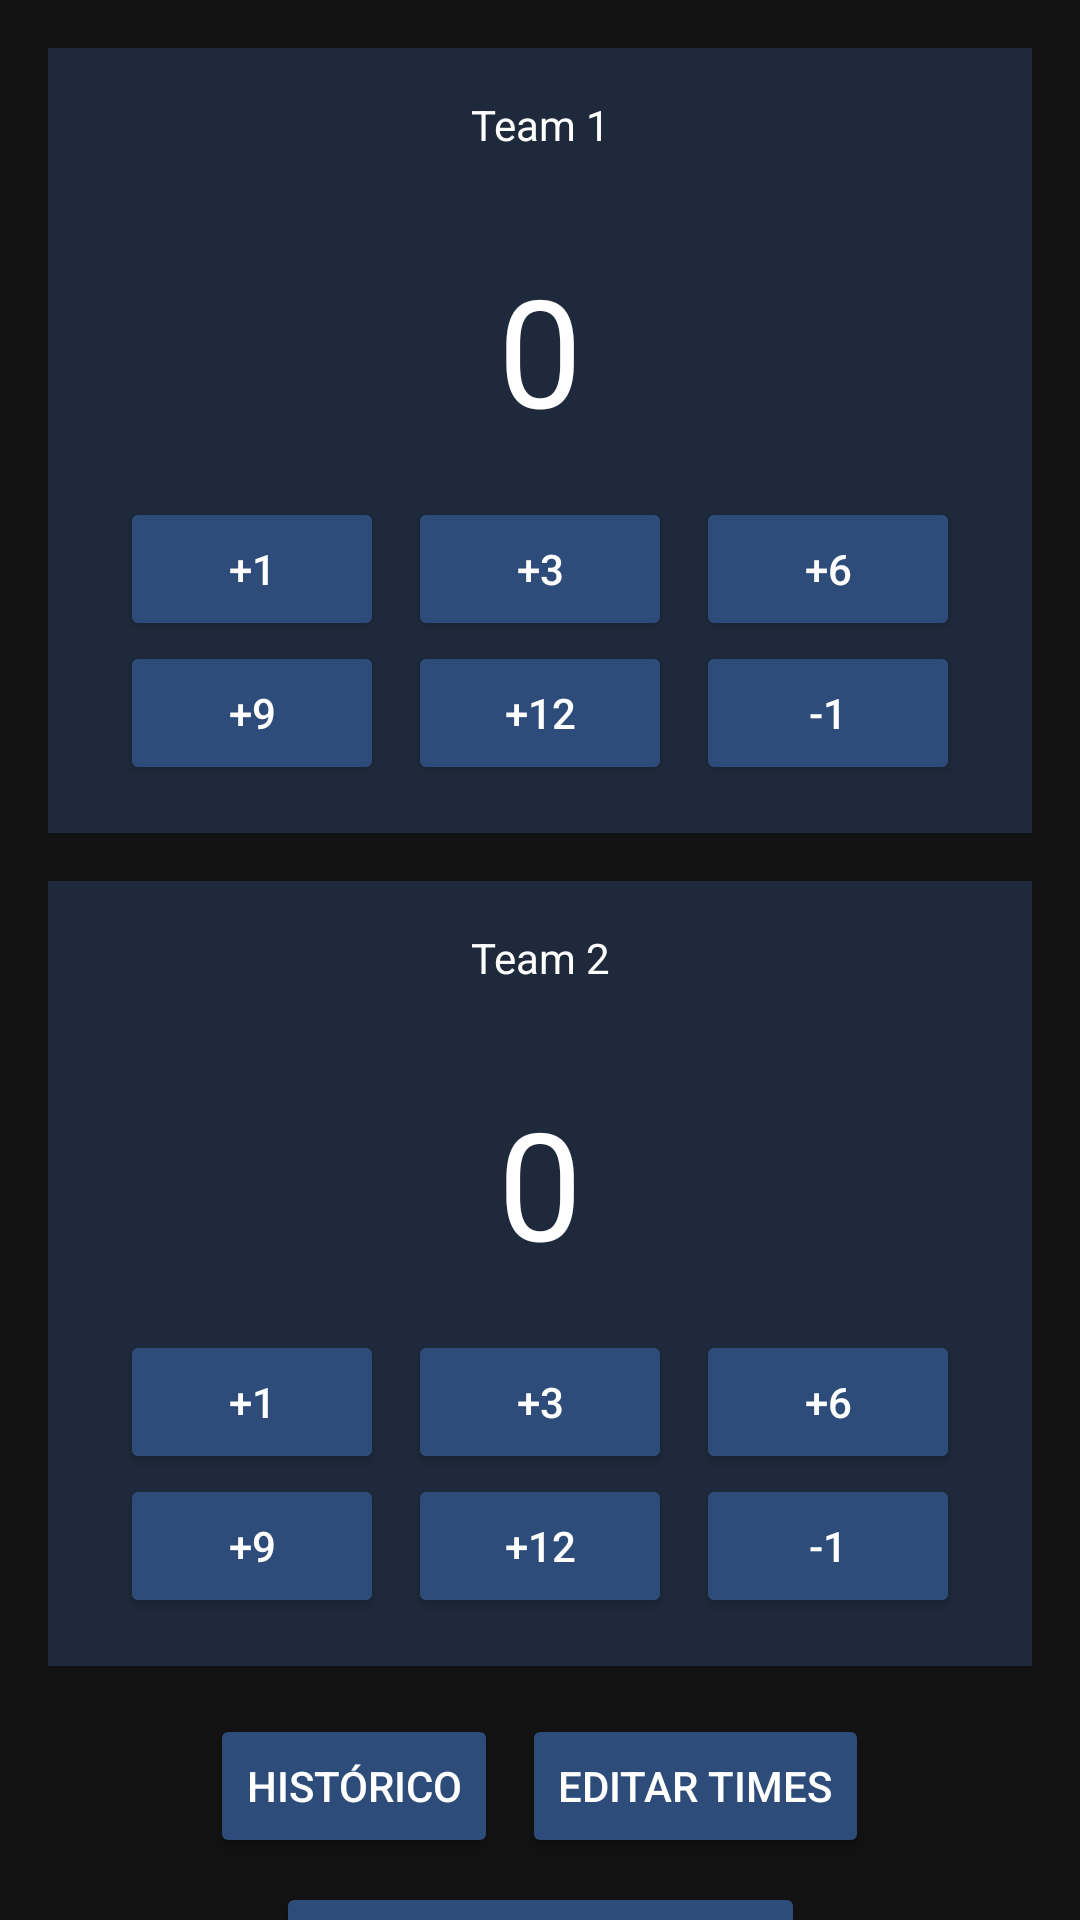

Android layout source for this screen:
<!-- AndroidManifest.xml: application theme Theme.TrucoMarker -->
<!-- res/layout/activity_main.xml -->
<?xml version="1.0" encoding="utf-8"?>
<androidx.constraintlayout.widget.ConstraintLayout xmlns:android="http://schemas.android.com/apk/res/android"
  xmlns:app="http://schemas.android.com/apk/res-auto"
  xmlns:tools="http://schemas.android.com/tools"
  android:id="@+id/main"
  android:layout_width="match_parent"
  android:layout_height="match_parent"
  android:background="@color/gray"
  tools:context=".MainActivity">

  <LinearLayout
    android:id="@+id/linearLayout2"
    android:layout_width="0dp"
    android:layout_height="wrap_content"
    android:layout_margin="16dp"
    android:background="@color/darkBlue"
    android:orientation="vertical"
    android:padding="16dp"
    app:layout_constraintEnd_toEndOf="parent"
    app:layout_constraintStart_toStartOf="parent"
    app:layout_constraintTop_toTopOf="parent">

    <TextView
      android:id="@+id/tvNameTeam1"
      android:layout_width="match_parent"
      android:layout_height="wrap_content"
      android:paddingBottom="16dp"
      android:text="Team 1"
      android:textAlignment="center"
      android:textColor="@color/white" />

    <TextView
      android:id="@+id/tvScoreTeam1"
      android:layout_width="match_parent"
      android:layout_height="wrap_content"
      android:paddingVertical="16dp"
      android:text="0"
      android:textAlignment="center"
      android:textColor="@color/white"
      android:textSize="50dp" />

    <LinearLayout
      android:layout_width="wrap_content"
      android:layout_height="wrap_content"
      android:layout_gravity="center"
      android:orientation="horizontal">

      <Button
        android:id="@+id/btTeam1Add1"
        android:layout_width="wrap_content"
        android:layout_height="wrap_content"
        android:backgroundTint="@color/blueSecondary"
        android:text="+1"
        android:textColor="@color/white"
        app:iconPadding="18dp" />

      <Button
        android:id="@+id/btTeam1Add3"
        android:layout_width="wrap_content"
        android:layout_height="wrap_content"
        android:layout_marginHorizontal="8dp"
        android:backgroundTint="@color/blueSecondary"
        android:text="+3"
        android:textColor="@color/white"
        app:iconPadding="18dp" />

      <Button
        android:id="@+id/btTeam1Add6"
        android:layout_width="wrap_content"
        android:layout_height="wrap_content"
        android:backgroundTint="@color/blueSecondary"
        android:text="+6"
        android:textColor="@color/white"
        app:iconPadding="18dp" />

    </LinearLayout>

    <LinearLayout
      android:layout_width="wrap_content"
      android:layout_height="wrap_content"
      android:layout_gravity="center"
      android:orientation="horizontal">

      <Button
        android:id="@+id/btTeam1Add9"
        android:layout_width="wrap_content"
        android:layout_height="wrap_content"
        android:backgroundTint="@color/blueSecondary"
        android:text="+9"
        android:textColor="@color/white"
        app:iconPadding="18dp" />

      <Button
        android:id="@+id/btTeam1Add12"
        android:layout_width="wrap_content"
        android:layout_height="wrap_content"
        android:layout_marginHorizontal="8dp"
        android:backgroundTint="@color/blueSecondary"
        android:text="+12"
        android:textColor="@color/white"
        app:iconPadding="18dp" />

      <Button
        android:id="@+id/btTeam1Subtract"
        android:layout_width="wrap_content"
        android:layout_height="wrap_content"
        android:backgroundTint="@color/blueSecondary"
        android:text="-1"
        android:textColor="@color/white"
        app:iconPadding="18dp" />

    </LinearLayout>
  </LinearLayout>

  <LinearLayout
    android:id="@+id/linearLayout3"
    android:layout_width="0dp"
    android:layout_height="wrap_content"
    android:layout_margin="16dp"
    android:background="#1E293B"
    android:orientation="vertical"
    android:padding="16dp"
    app:layout_constraintEnd_toEndOf="parent"
    app:layout_constraintStart_toStartOf="parent"
    app:layout_constraintTop_toBottomOf="@+id/linearLayout2">

    <TextView
      android:id="@+id/tvNameTeam2"
      android:layout_width="match_parent"
      android:layout_height="wrap_content"
      android:paddingBottom="16dp"
      android:text="Team 2"
      android:textAlignment="center"
      android:textColor="@color/white" />

    <TextView
      android:id="@+id/tvScoreTeam2"
      android:layout_width="match_parent"
      android:layout_height="wrap_content"
      android:paddingVertical="16dp"
      android:text="0"
      android:textAlignment="center"
      android:textColor="@color/white"
      android:textSize="50dp" />

    <LinearLayout
      android:layout_width="wrap_content"
      android:layout_height="wrap_content"
      android:layout_gravity="center"
      android:orientation="horizontal">

      <Button
        android:id="@+id/btTeam2Add1"
        android:layout_width="wrap_content"
        android:layout_height="wrap_content"
        android:backgroundTint="@color/blueSecondary"
        android:text="+1"
        android:textColor="@color/white"
        app:iconPadding="18dp" />

      <Button
        android:id="@+id/btTeam2Add3"
        android:layout_width="wrap_content"
        android:layout_height="wrap_content"
        android:layout_marginHorizontal="8dp"
        android:backgroundTint="@color/blueSecondary"
        android:text="+3"
        android:textColor="@color/white"
        app:iconPadding="18dp" />

      <Button
        android:id="@+id/btTeam2Add6"
        android:layout_width="wrap_content"
        android:layout_height="wrap_content"
        android:backgroundTint="@color/blueSecondary"
        android:text="+6"
        android:textColor="@color/white"
        app:iconPadding="18dp" />

    </LinearLayout>

    <LinearLayout
      android:layout_width="wrap_content"
      android:layout_height="wrap_content"
      android:layout_gravity="center"
      android:orientation="horizontal">

      <Button
        android:id="@+id/btTeam2Add9"
        android:layout_width="wrap_content"
        android:layout_height="wrap_content"
        android:backgroundTint="@color/blueSecondary"
        android:text="+9"
        android:textColor="@color/white"
        app:iconPadding="18dp" />

      <Button
        android:id="@+id/btTeam2Add12"
        android:layout_width="wrap_content"
        android:layout_height="wrap_content"
        android:layout_marginHorizontal="8dp"
        android:backgroundTint="@color/blueSecondary"
        android:text="+12"
        android:textColor="@color/white"
        app:iconPadding="18dp" />

      <Button
        android:id="@+id/btTeam2Subtract"
        android:layout_width="wrap_content"
        android:layout_height="wrap_content"
        android:backgroundTint="@color/blueSecondary"
        android:text="-1"
        android:textColor="@color/white"
        app:iconPadding="18dp" />

    </LinearLayout>
  </LinearLayout>

  <LinearLayout
    android:id="@+id/llTopButtons"
    android:layout_width="0dp"
    android:layout_height="wrap_content"
    android:layout_margin="16dp"
    android:gravity="center"
    android:orientation="horizontal"
    app:layout_constraintEnd_toEndOf="parent"
    app:layout_constraintStart_toStartOf="parent"
    app:layout_constraintTop_toBottomOf="@id/linearLayout3">

    <Button
      android:id="@+id/btHistory"
      android:layout_width="wrap_content"
      android:layout_height="wrap_content"
      android:layout_marginEnd="8dp"
      android:backgroundTint="@color/blueSecondary"
      android:text="Histórico"
      android:textColor="@color/white" />

    <Button
      android:id="@+id/btEditTeam"
      android:layout_width="wrap_content"
      android:layout_height="wrap_content"
      android:backgroundTint="@color/blueSecondary"
      android:text="Editar Times"
      android:textColor="@color/white" />

  </LinearLayout>

  <Button
    android:id="@+id/btResetScore"
    android:layout_width="wrap_content"
    android:layout_height="wrap_content"
    android:layout_marginHorizontal="16dp"
    android:layout_marginTop="8dp"
    android:backgroundTint="@color/blueSecondary"
    android:text="Reiniciar Pontuação"
    android:textColor="@color/white"
    app:layout_constraintEnd_toEndOf="parent"
    app:layout_constraintStart_toStartOf="parent"
    app:layout_constraintTop_toBottomOf="@id/llTopButtons" />


</androidx.constraintlayout.widget.ConstraintLayout>
<!-- resources referenced by this layout -->
<resources>
  <color name="blueSecondary">#2d4c7a</color>
  <color name="darkBlue">#1E293B</color>
  <color name="gray">#121212</color>
  <color name="white">#FFFFFFFF</color>
  <style name="Theme.TrucoMarker" parent="Base.Theme.TrucoMarker" />
  <style name="Base.Theme.TrucoMarker" parent="Theme.Material3.DayNight.NoActionBar">
          
          
      </style>
</resources>
